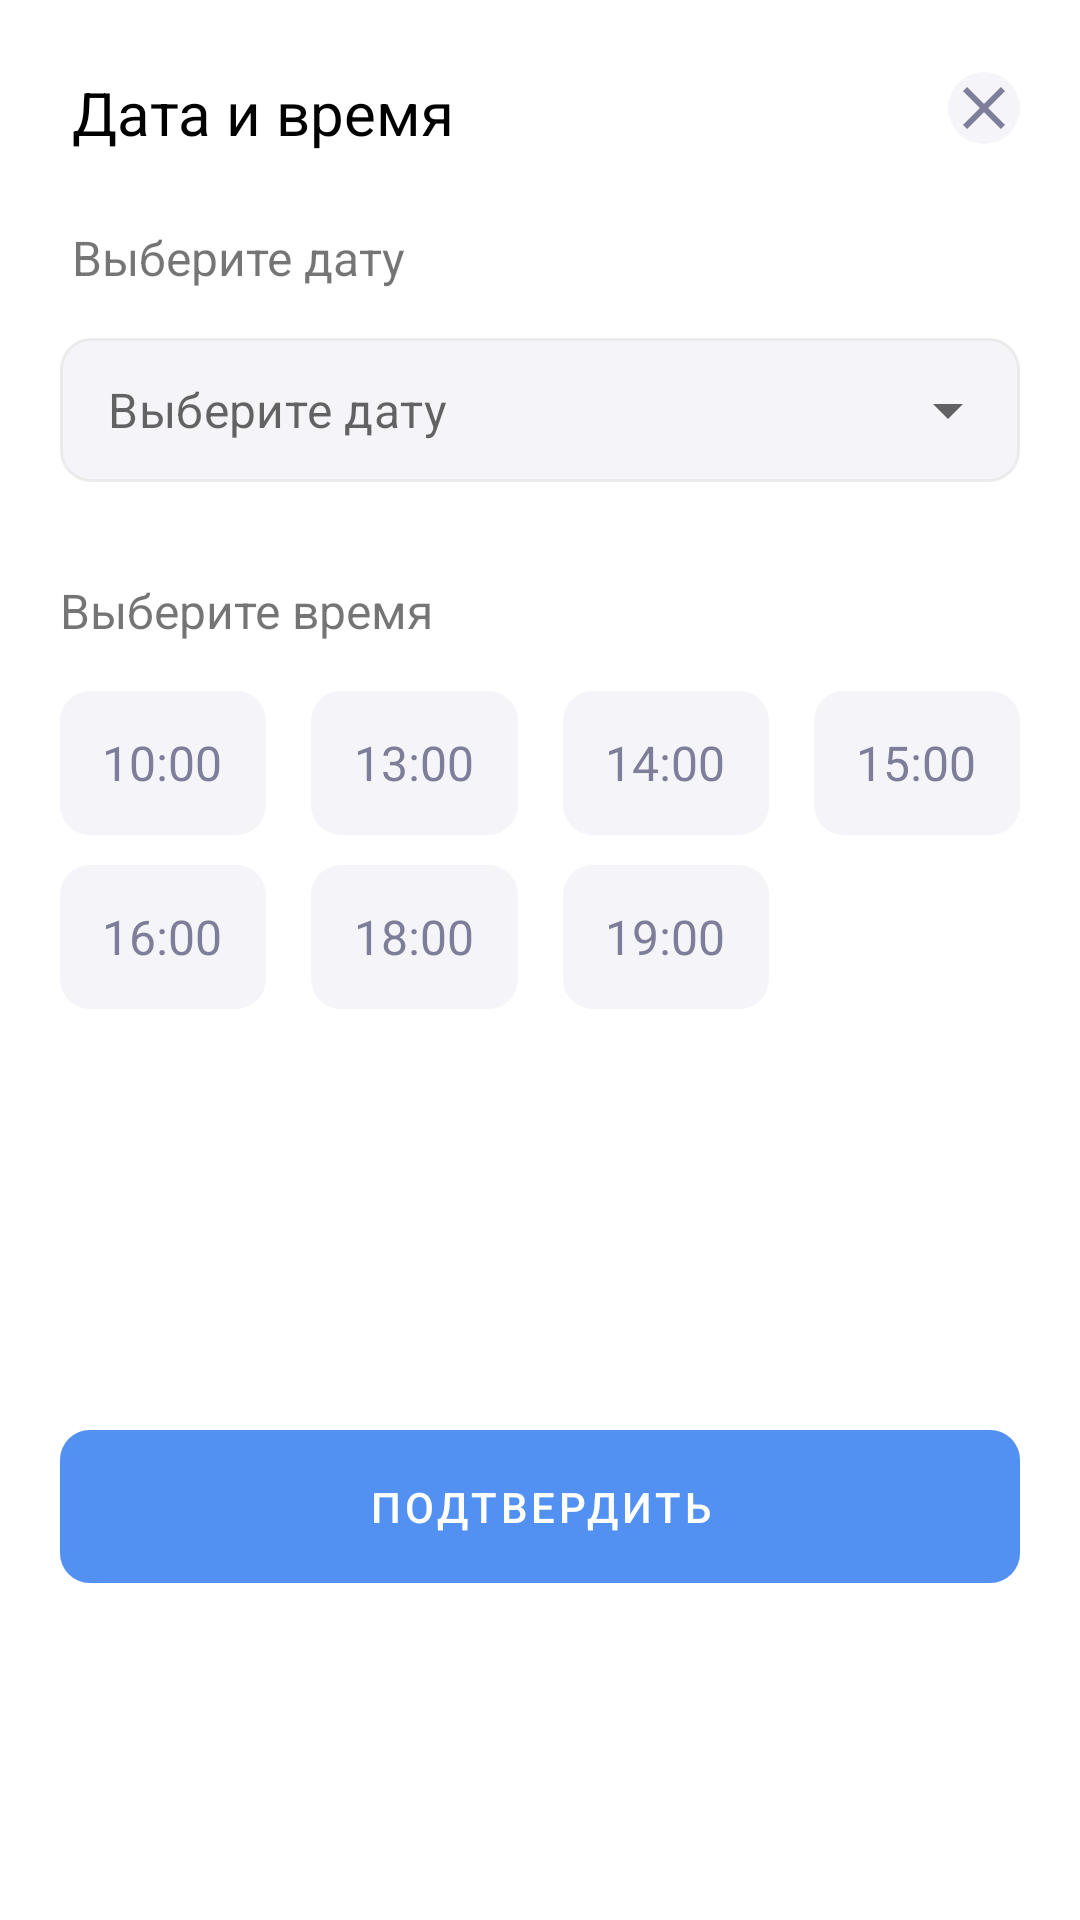

This screen was rendered from an Android layout file. Write that file and the resources it references.
<!-- AndroidManifest.xml: application theme Theme.SmartLab -->
<!-- res/layout/fragment_dialog_data_time.xml -->
<?xml version="1.0" encoding="utf-8"?>
<androidx.constraintlayout.widget.ConstraintLayout xmlns:android="http://schemas.android.com/apk/res/android"
    xmlns:app="http://schemas.android.com/apk/res-auto"
    android:layout_width="match_parent"
    android:layout_height="wrap_content"
    android:background="@drawable/circle_card">

    <TextView
        android:id="@+id/dataAndTime"
        android:layout_width="wrap_content"
        android:layout_height="wrap_content"
        android:layout_marginStart="24dp"
        android:layout_marginTop="24dp"
        android:text="@string/data_time"
        android:textColor="@color/black"
        android:textSize="20sp"
        app:layout_constraintStart_toStartOf="parent"
        app:layout_constraintTop_toTopOf="parent" />

    <ImageButton
        android:id="@+id/close"
        android:layout_width="wrap_content"
        android:layout_height="wrap_content"
        android:layout_marginTop="24dp"
        android:layout_marginEnd="20dp"
        android:background="@drawable/circle_button"
        android:scaleType="center"
        android:src="@drawable/ic_baseline_close_24"
        app:layout_constraintEnd_toEndOf="parent"
        app:layout_constraintTop_toTopOf="parent" />

    <TextView
        android:id="@+id/chooseData"
        android:layout_width="wrap_content"
        android:layout_height="wrap_content"
        android:layout_marginTop="24dp"
        android:text="@string/choose_data"
        android:textSize="16sp"
        app:layout_constraintStart_toStartOf="@+id/dataAndTime"
        app:layout_constraintTop_toBottomOf="@+id/dataAndTime" />

    <com.google.android.material.textfield.TextInputLayout
        android:id="@+id/textAutoCompleteInput"
        style="@style/Widget.MaterialComponents.TextInputLayout.OutlinedBox.Dense.ExposedDropdownMenu"
        android:layout_width="0dp"
        android:layout_height="wrap_content"
        android:layout_marginHorizontal="20dp"
        android:layout_marginTop="16dp"
        app:hintEnabled="false"
        app:layout_constraintEnd_toEndOf="parent"
        app:layout_constraintStart_toStartOf="parent"
        app:layout_constraintTop_toBottomOf="@+id/chooseData">

        <AutoCompleteTextView
            android:id="@+id/textAutoComplete"
            android:layout_width="match_parent"
            android:layout_height="match_parent"
            android:background="@drawable/border"
            android:inputType="none"
            android:hint="@string/choose_data" />
    </com.google.android.material.textfield.TextInputLayout>

    <TextView
        android:id="@+id/chooseTime"
        android:layout_width="wrap_content"
        android:layout_height="wrap_content"
        android:layout_marginTop="32dp"
        android:text="@string/choose_time"
        android:textSize="16sp"
        app:layout_constraintStart_toStartOf="@+id/textAutoCompleteInput"
        app:layout_constraintTop_toBottomOf="@+id/textAutoCompleteInput" />

    <androidx.constraintlayout.helper.widget.Flow
        android:id="@+id/containerFlow"
        android:layout_width="0dp"
        android:layout_height="wrap_content"
        android:layout_marginHorizontal="20dp"
        android:layout_marginTop="16dp"
        app:constraint_referenced_ids="buttonTime10,buttonTime13,buttonTime14,buttonTime15,buttonTime16,buttonTime18,buttonTime19"
        app:flow_horizontalGap="15dp"
        app:flow_maxElementsWrap="4"
        app:flow_verticalGap="10dp"
        app:flow_wrapMode="aligned"
        app:layout_constraintEnd_toEndOf="parent"
        app:layout_constraintStart_toStartOf="parent"
        app:layout_constraintTop_toBottomOf="@+id/chooseTime" />

    <RadioButton
        android:button="@android:color/transparent"
        android:id="@+id/buttonTime10"
        android:layout_width="0dp"
        android:gravity="center"
        android:background="@drawable/button_selector"
        android:layout_height="wrap_content"
        android:paddingVertical="10dp"
        android:stateListAnimator="@null"
        android:text="@string/_10_00"
        android:textColor="@drawable/button_text_selector"
        android:textSize="16sp" />

    <RadioButton
        android:id="@+id/buttonTime13"
        android:layout_width="0dp"
        android:layout_height="wrap_content"
        android:background="@drawable/button_selector"
        android:gravity="center"
        android:paddingVertical="10dp"
        android:stateListAnimator="@null"
        android:text="@string/_13_00"
        android:button="@android:color/transparent"
        android:textColor="@drawable/button_text_selector"
        android:textSize="16sp" />

    <RadioButton
        android:id="@+id/buttonTime14"
        android:layout_width="0dp"
        android:layout_height="wrap_content"
        android:background="@drawable/button_selector"
        android:gravity="center"
        android:paddingVertical="10dp"
        android:stateListAnimator="@null"
        android:text="@string/_14_00"
        android:button="@android:color/transparent"
        android:textColor="@drawable/button_text_selector"
        android:textSize="16sp" />

    <RadioButton
        android:id="@+id/buttonTime15"
        android:layout_width="0dp"
        android:layout_height="wrap_content"
        android:background="@drawable/button_selector"
        android:gravity="center"
        android:paddingVertical="10dp"
        android:stateListAnimator="@null"
        android:text="@string/_15_00"
        android:button="@android:color/transparent"
        android:textColor="@drawable/button_text_selector"
        android:textSize="16sp" />

    <RadioButton
        android:id="@+id/buttonTime16"
        android:layout_width="0dp"
        android:layout_height="wrap_content"
        android:background="@drawable/button_selector"
        android:gravity="center"
        android:paddingVertical="10dp"
        android:stateListAnimator="@null"
        android:text="@string/_16_00"
        android:button="@android:color/transparent"
        android:textColor="@drawable/button_text_selector"
        android:textSize="16sp" />

    <RadioButton
        android:id="@+id/buttonTime18"
        android:layout_width="0dp"
        android:layout_height="wrap_content"
        android:background="@drawable/button_selector"
        android:gravity="center"
        android:paddingVertical="10dp"
        android:stateListAnimator="@null"
        android:text="@string/_18_00"
        android:button="@android:color/transparent"
        android:textColor="@drawable/button_text_selector"
        android:textSize="16sp" />

    <RadioButton
        android:id="@+id/buttonTime19"
        android:layout_width="0dp"
        android:button="@android:color/transparent"
        android:layout_height="wrap_content"
        android:background="@drawable/button_selector"
        android:gravity="center"
        android:paddingVertical="10dp"
        android:stateListAnimator="@null"
        android:text="@string/_19_00"
        android:textColor="@drawable/button_text_selector"
        android:textSize="16sp" />

    <com.google.android.material.button.MaterialButton
        android:id="@+id/buttonSubmit"
        android:layout_width="0dp"
        android:layout_height="wrap_content"
        android:layout_marginHorizontal="@dimen/spacing_20dp"
        android:layout_marginTop="48dp"
        android:layout_marginBottom="@dimen/spacing_20dp"
        android:backgroundTint="@drawable/button_background"
        android:enabled="false"
        android:paddingVertical="@dimen/spacing_16dp"
        android:text="@string/submit"
        android:textColor="@color/white"
        app:cornerRadius="10dp"
        app:layout_constraintBottom_toBottomOf="parent"
        app:layout_constraintEnd_toEndOf="parent"
        app:layout_constraintStart_toStartOf="parent"
        app:layout_constraintTop_toBottomOf="@+id/containerFlow" />
</androidx.constraintlayout.widget.ConstraintLayout>
<!-- resources referenced by this layout -->
<resources>
  <color name="black">#FF000000</color>
  <color name="white">#FFFFFFFF</color>
  <dimen name="spacing_16dp">16dp</dimen>
  <dimen name="spacing_20dp">20dp</dimen>
  <!-- drawable border (drawable) -->
  <?xml version="1.0" encoding="utf-8"?>
  <shape xmlns:android="http://schemas.android.com/apk/res/android"
      android:shape="rectangle">
      <stroke
          android:width="1dp"
          android:color="#EBEBEB" />
      <solid android:color="#F5F5F9" />
      <corners android:radius="10dp"/>
  </shape>
  <!-- drawable button_background (drawable) -->
  <?xml version="1.0" encoding="utf-8"?>
  <selector xmlns:android="http://schemas.android.com/apk/res/android">
      <item android:state_enabled="false" android:color="@color/active_blue" android:alpha="0.5"/>
      <item android:state_enabled="true" android:color="@color/active_blue" android:alpha="1"/>
  </selector>
  <!-- drawable button_selector (drawable) -->
  <?xml version="1.0" encoding="utf-8"?>
  <selector xmlns:android="http://schemas.android.com/apk/res/android">
      <item android:state_checked="true">
          <shape android:shape="rectangle">
              <solid android:color="@color/active_blue" />
              <corners android:radius="10dp" />
          </shape>
      </item>
      <item>
          <shape android:shape="rectangle">
              <solid android:color="@color/grey" />
              <corners android:radius="10dp" />
          </shape>
      </item>
  </selector>
  <!-- drawable button_text_selector (drawable) -->
  <?xml version="1.0" encoding="utf-8"?>
  <selector xmlns:android="http://schemas.android.com/apk/res/android">
      <item android:state_checked="true" android:color="@color/white"/>
      <item android:state_checked="false" android:color="#7E7E9A"/>
  </selector>
  <!-- drawable circle_button (drawable) -->
  <?xml version="1.0" encoding="utf-8"?>
  <selector xmlns:android="http://schemas.android.com/apk/res/android">
      <item android:name="" android:state_pressed="true">
          <shape android:shape="oval">
              <solid android:color="@color/active_blue" />
          </shape>
      </item>
      <item android:state_pressed="false">
          <shape android:shape="oval">
              <solid android:color="@color/grey" />
          </shape>
      </item>
  </selector>
  <!-- drawable circle_card (drawable) -->
  <?xml version="1.0" encoding="utf-8"?>
  <shape xmlns:android="http://schemas.android.com/apk/res/android"
      android:shape="rectangle">
      <solid android:color="@color/white"/>
      <corners
          android:topLeftRadius="24sp"
          android:topRightRadius="24sp" />
  </shape>
  <!-- drawable ic_baseline_close_24 (drawable) -->
  <vector android:height="24dp" android:tint="#7E7E9A"
      android:viewportHeight="24" android:viewportWidth="24"
      android:width="24dp" xmlns:android="http://schemas.android.com/apk/res/android">
      <path android:fillColor="@android:color/white" android:pathData="M19,6.41L17.59,5 12,10.59 6.41,5 5,6.41 10.59,12 5,17.59 6.41,19 12,13.41 17.59,19 19,17.59 13.41,12z"/>
  </vector>
  <string name="_10_00">10:00</string>
  <string name="_13_00">13:00</string>
  <string name="_14_00">14:00</string>
  <string name="_15_00">15:00</string>
  <string name="_16_00">16:00</string>
  <string name="_18_00">18:00</string>
  <string name="_19_00">19:00</string>
  <string name="choose_data">Выберите дату</string>
  <string name="choose_time">Выберите время</string>
  <string name="data_time">Дата и время</string>
  <string name="submit">Подтвердить</string>
  <color name="active_blue">#1A6FEE</color>
  <color name="grey">#F5F5F9</color>
  <color name="purple_700">#FF3700B3</color>
  <color name="teal_200">#FF03DAC5</color>
  <color name="teal_700">#FF018786</color>
</resources>
